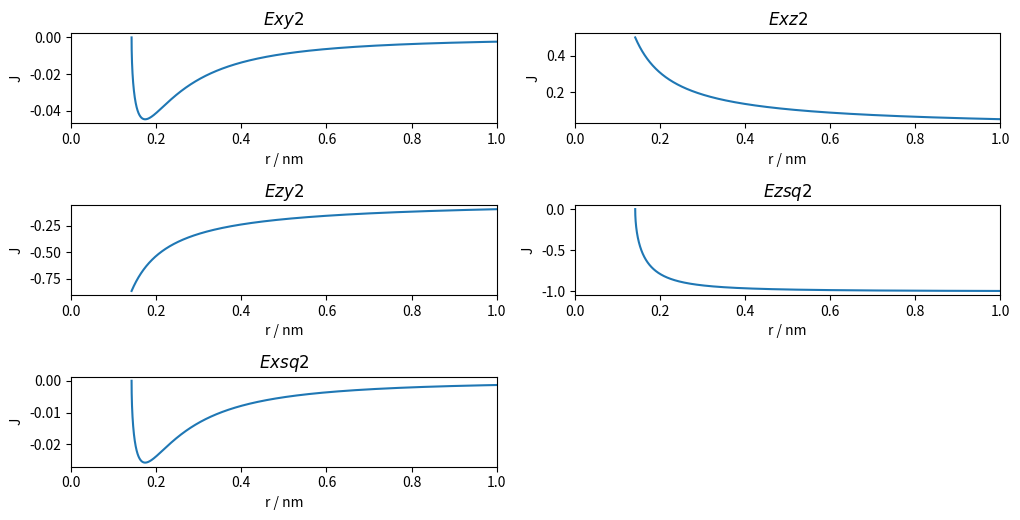

Write Python code to recreate this figure. (Note: this script raises an exception after producing the figure.)
import matplotlib.pyplot as plt 
import numpy as np

V_sigma = 1
V_pi = 1
a = 0.142e-9 
theta =  np.linspace(np.arctan(1e100), np.arctan(a/10e-10), 1000)


b = np.array(-np.sin(theta)**2*np.cos(theta)                       )
f = np.array(-np.cos(theta)**2*np.sin(theta)                       )
h = np.array(-np.sin(theta)*(1-2*np.cos(theta)**2)                 )
q = np.array(-np.cos(theta)**3+0.5*np.sin(theta)**2*np.cos(theta)  )


r  = np.array(a * np.sqrt(1+1/(np.tan(theta)**2)))


Exy = np.array(-3/4*b * V_sigma + np.sqrt(3)/2 *b * V_pi    )
Exz = np.array(-np.sqrt(3)/2*f*V_sigma - 1/2 * h * V_pi     )
Ezy = np.array(3/2*f*V_sigma + np.sqrt(3)/2 * h * V_pi      )
Ezsq = np.array(q*V_sigma + np.sqrt(3) * b * V_pi           )
Exsq = np.array(-np.sqrt(3)/4*b*V_sigma + 1/2 * b * V_pi    )

plt.figure(figsize = (10,5))


r *= 1e9 # Distance in nm

plt.subplot(3, 2, 1)
plt.plot(r, Exy)
plt.title(r"$Exy2$")
plt.xlim(0,1)
plt.xlabel(r"r / nm")
plt.ylabel(r"J")
#plt.legend(r"V_sigma = 1, V_pi = 1")


plt.subplot(3, 2, 2)
plt.plot(r, Exz)
plt.title(r"$Exz2$")
plt.xlim(0,1)
plt.xlabel(r"r / nm")
plt.ylabel(r"J")
#plt.legend(r"V_sigma = 1, V_pi = 1")

plt.subplot(3, 2, 3)
plt.plot(r, Ezy)
plt.title(r"$Ezy2$")
plt.xlim(0,1)
plt.xlabel(r"r / nm")
plt.ylabel(r"J")
#plt.legend(r"V_sigma = 1, V_pi = 1")

plt.subplot(3, 2, 4)
plt.plot(r, Ezsq)
plt.title(r"$Ezsq2$")
plt.xlim(0,1)
plt.xlabel(r"r / nm")
plt.ylabel(r"J")
#plt.legend(r"V_sigma = 1, V_pi = 1")

plt.subplot(3, 2, 5)
plt.plot(r, Exsq)
plt.title(r"$Exsq2$")
plt.xlim(0,1)
plt.xlabel(r"r / nm")
plt.ylabel(r"J")
#plt.legend(r"V_sigma = 1, V_pi = 1")


plt.tight_layout(pad=0, h_pad=1.08, w_pad=1.08)
plt.savefig('Plots/SK2.pdf')